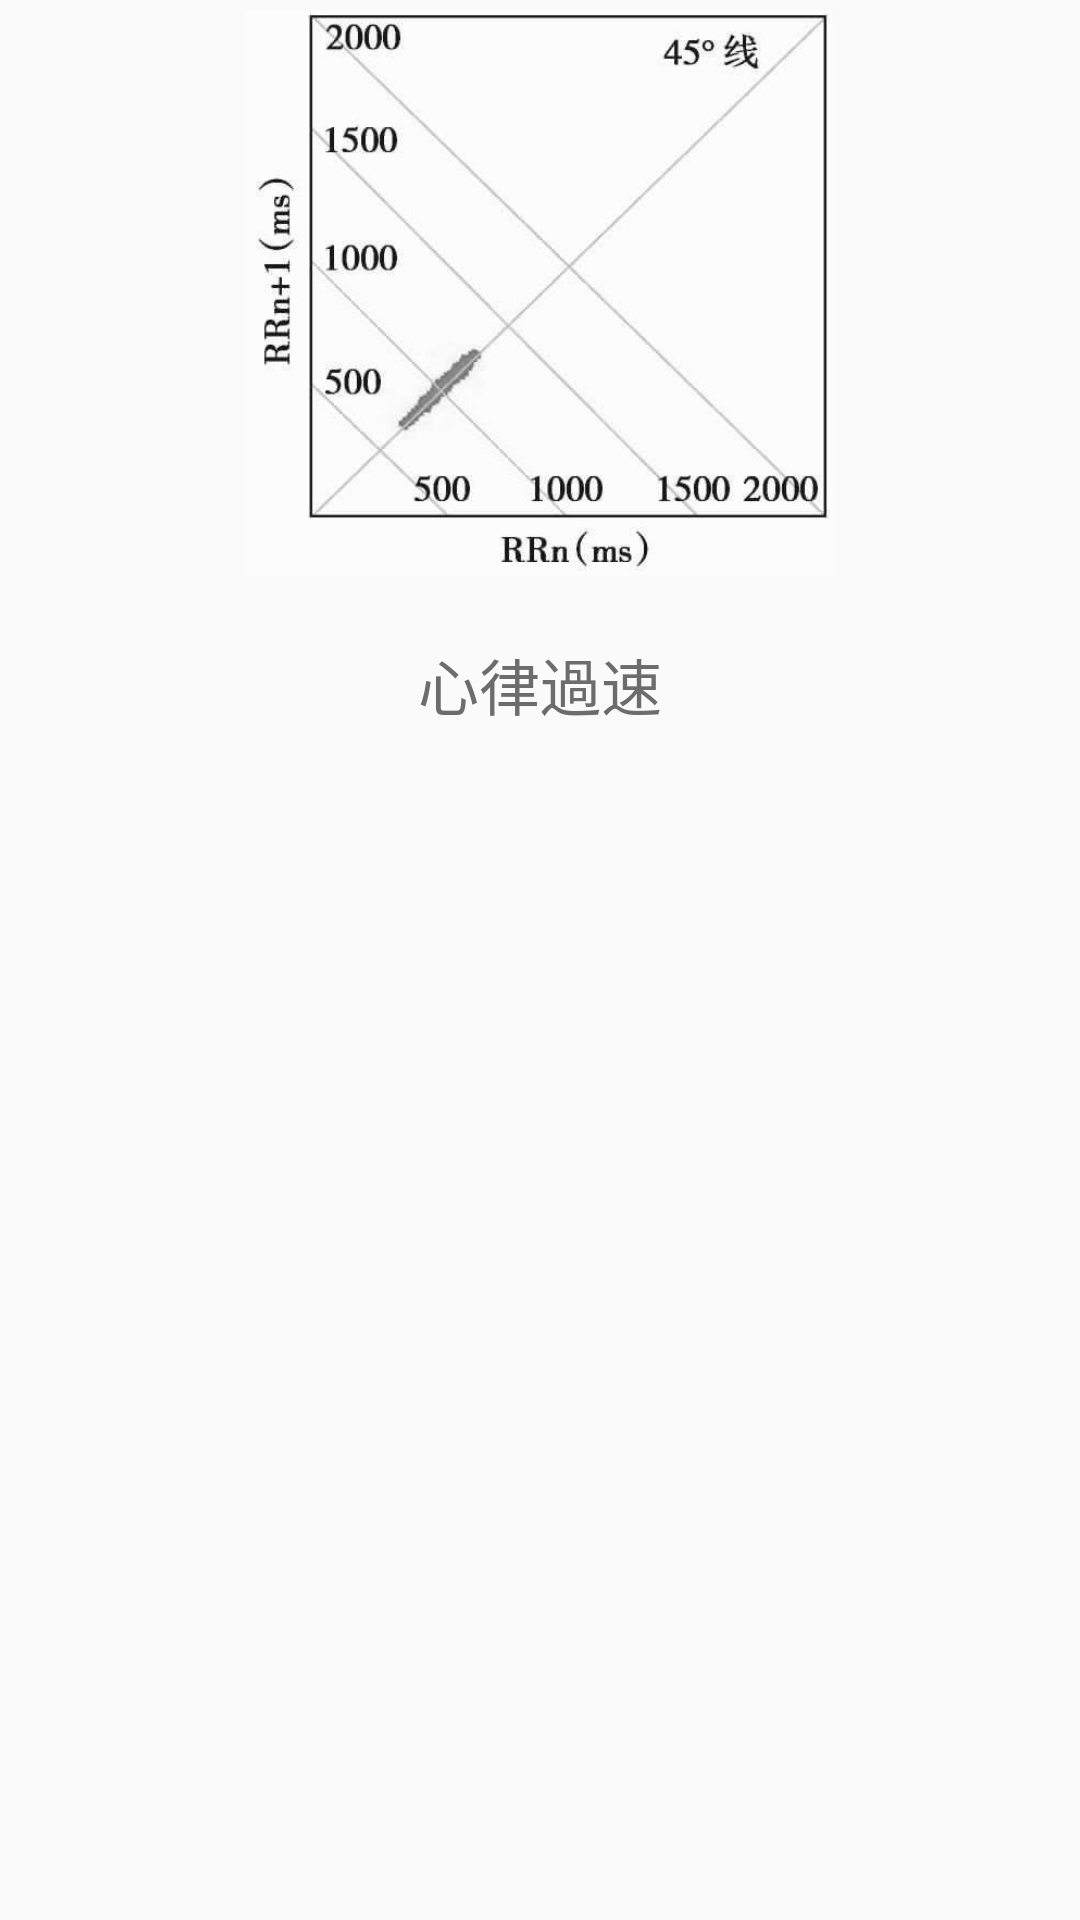

This screen was rendered from an Android layout file. Write that file and the resources it references.
<!-- AndroidManifest.xml: application theme Theme.Purpulse -->
<!-- res/layout/fragment_fast.xml -->
<?xml version="1.0" encoding="utf-8"?>
<LinearLayout xmlns:android="http://schemas.android.com/apk/res/android"
    xmlns:app="http://schemas.android.com/apk/res-auto"
    xmlns:tools="http://schemas.android.com/tools"
    android:layout_width="match_parent"
    android:layout_height="wrap_content"
    android:orientation="vertical"
    tools:context=".scatter.FastFragment">

    <ImageView
        android:layout_width="@dimen/dp_220"
        android:layout_height="@dimen/dp_220"
        android:layout_gravity="center"
        android:scaleType="fitCenter"
        app:srcCompat="@mipmap/rate_fast"/>

    <TextView
        android:id="@+id/item_name"
        android:layout_width="wrap_content"
        android:layout_height="wrap_content"
        android:layout_gravity="center"
        android:layout_marginTop="@dimen/dp_20"
        android:text="心律過速"
        android:textSize="@dimen/sp_23"
        android:textColor="@color/dark_gray"
        android:fontFamily="@font/jf_openhuninn"/>


</LinearLayout>
<!-- resources referenced by this layout -->
<resources>
  <color name="dark_gray">#6C6C6C</color>
  <dimen name="dp_20">20dp</dimen>
  <dimen name="dp_220">220dp</dimen>
  <dimen name="sp_23">23sp</dimen>
  <!-- mipmap rate_fast: jpg bitmap (mipmap-xxhdpi, 65833 bytes) -->
  <style name="Theme.Purpulse" parent="Theme.AppCompat.Light.NoActionBar">
          
          <item name="colorPrimary">@color/purple_500</item>
          <item name="colorPrimaryVariant">@color/purple_700</item>
          <item name="colorOnPrimary">@color/white</item>
          
          <item name="colorSecondary">@color/teal_200</item>
          <item name="colorSecondaryVariant">@color/teal_700</item>
          <item name="colorOnSecondary">@color/black</item>
          
      </style>
  <color name="purple_500">#FF6200EE</color>
  <color name="purple_700">#FF3700B3</color>
  <color name="white">#FFFFFFFF</color>
  <color name="teal_200">#FF03DAC5</color>
  <color name="teal_700">#FF018786</color>
  <color name="black">#FF000000</color>
</resources>
